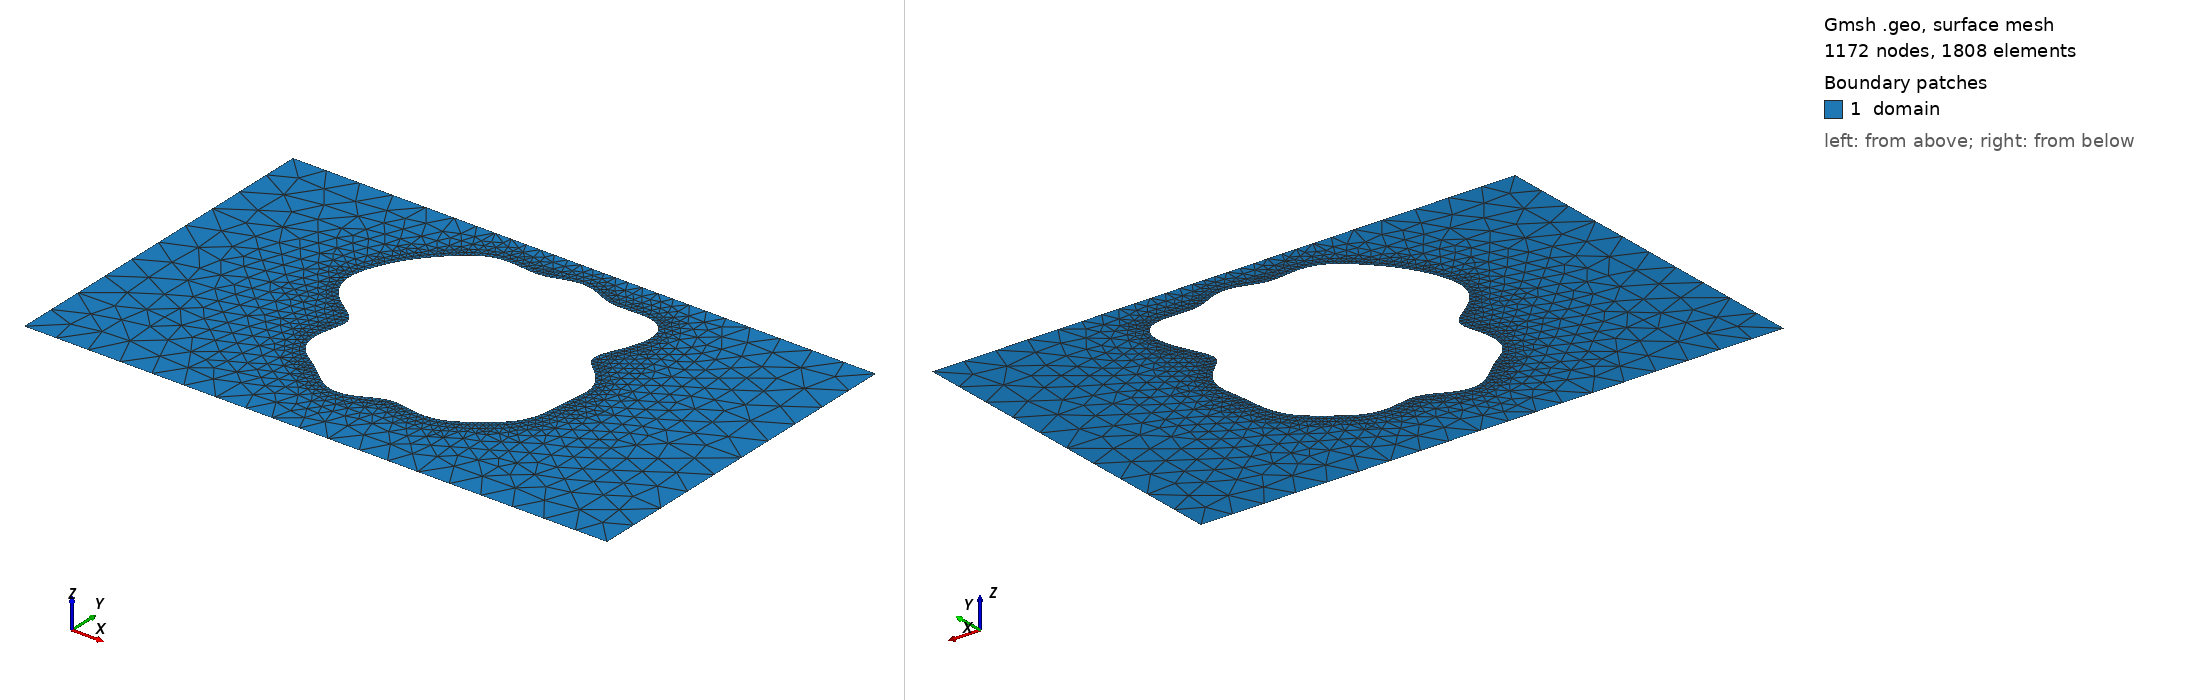

Gmsh geometry script, surface-meshed: 1172 nodes, 1808 surface elements. Boundary patches (legend numbers): 1 domain. Left view from above one corner, right view from below the opposite corner. Legend entries are the model's physical surfaces. The drawing asked Gmsh for element sizes between 1% and 20% of the model's largest extent; the script's own settings can give other sizes.

=== shape_19.geo (drawn) ===
SetFactory("OpenCASCADE");
lc = 0.060000;

Point(1) = {0.0000000000, -0.3000000000, 0, lc};
Point(2) = {0.4250000000, -0.3000000000, 0, lc};
Point(3) = {0.5750000000, -0.3000000000, 0, lc};
Point(4) = {1.0000000000, -0.3000000000, 0, lc};
Point(5) = {1.0000000000, 0.3000000000, 0, lc};
Point(6) = {0.5750000000, 0.3000000000, 0, lc};
Point(7) = {0.4250000000, 0.3000000000, 0, lc};
Point(8) = {0.0000000000, 0.3000000000, 0, lc};
Line(1) = {1, 2};
Line(2) = {2, 3};
Line(3) = {3, 4};
Line(4) = {4, 5};
Line(5) = {5, 6};
Line(6) = {6, 7};
Line(7) = {7, 8};
Line(8) = {8, 1};
Curve Loop(1) = {1, 2, 3, 4, 5, 6, 7, 8};
Point(9) = {0.7151181099, 0.0408575775, 0, lc};
Point(10) = {0.7111116274, 0.0491521759, 0, lc};
Point(11) = {0.7057052694, 0.0570469333, 0, lc};
Point(12) = {0.6991811873, 0.0644322245, 0, lc};
Point(13) = {0.6920062307, 0.0712683769, 0, lc};
Point(14) = {0.6847840138, 0.0776134031, 0, lc};
Point(15) = {0.6781818893, 0.0836352643, 0, lc};
Point(16) = {0.6728428150, 0.0896042928, 0, lc};
Point(17) = {0.6692949024, 0.0958648257, 0, lc};
Point(18) = {0.6678722591, 0.1027889235, 0, lc};
Point(19) = {0.6686593956, 0.1107185866, 0, lc};
Point(20) = {0.6714681463, 0.1199054756, 0, lc};
Point(21) = {0.6758512612, 0.1304582704, 0, lc};
Point(22) = {0.6811513321, 0.1423071979, 0, lc};
Point(23) = {0.6865783845, 0.1551929585, 0, lc};
Point(24) = {0.6913051712, 0.1686836062, 0, lc};
Point(25) = {0.6945666075, 0.1822184924, 0, lc};
Point(26) = {0.6957493145, 0.1951738941, 0, lc};
Point(27) = {0.6944589257, 0.2069411900, 0, lc};
Point(28) = {0.6905563770, 0.2170060805, 0, lc};
Point(29) = {0.6841592326, 0.2250168101, 0, lc};
Point(30) = {0.6756094111, 0.2308307681, 0, lc};
Point(31) = {0.6654136065, 0.2345320268, 0, lc};
Point(32) = {0.6541664754, 0.2364168192, 0, lc};
Point(33) = {0.6424687164, 0.2369489430, 0, lc};
Point(34) = {0.6308522357, 0.2366917874, 0, lc};
Point(35) = {0.6197227434, 0.2362273383, 0, lc};
Point(36) = {0.6093267392, 0.2360745171, 0, lc};
Point(37) = {0.5997455443, 0.2366192307, 0, lc};
Point(38) = {0.5909145777, 0.2380665415, 0, lc};
Point(39) = {0.5826621904, 0.2404217585, 0, lc};
Point(40) = {0.5747596915, 0.2435025884, 0, lc};
Point(41) = {0.5669730915, 0.2469795585, 0, lc};
Point(42) = {0.5591076594, 0.2504375289, 0, lc};
Point(43) = {0.5510384361, 0.2534479636, 0, lc};
Point(44) = {0.5427229241, 0.2556402208, 0, lc};
Point(45) = {0.5341956856, 0.2567606394, 0, lc};
Point(46) = {0.5255478789, 0.2567105163, 0, lc};
Point(47) = {0.5168972704, 0.2555577549, 0, lc};
Point(48) = {0.5083555833, 0.2535213735, 0, lc};
Point(49) = {0.5000000000, 0.2509324492, 0, lc};
Point(50) = {0.4918543305, 0.2481787092, 0, lc};
Point(51) = {0.4838830930, 0.2456422979, 0, lc};
Point(52) = {0.4759990109, 0.2436409104, 0, lc};
Point(53) = {0.4680817548, 0.2423814464, 0, lc};
Point(54) = {0.4600036405, 0.2419328552, 0, lc};
Point(55) = {0.4516568279, 0.2422213809, 0, lc};
Point(56) = {0.4429765095, 0.2430476234, 0, lc};
Point(57) = {0.4339556017, 0.2441213347, 0, lc};
Point(58) = {0.4246483092, 0.2451072727, 0, lc};
Point(59) = {0.4151622178, 0.2456741020, 0, lc};
Point(60) = {0.4056408333, 0.2455384326, 0, lc};
Point(61) = {0.3962402708, 0.2444975120, 0, lc};
Point(62) = {0.3871047804, 0.2424464974, 0, lc};
Point(63) = {0.3783458169, 0.2393791613, 0, lc};
Point(64) = {0.3700284407, 0.2353737621, 0, lc};
Point(65) = {0.3621672040, 0.2305681459, 0, lc};
Point(66) = {0.3547316830, 0.2251295591, 0, lc};
Point(67) = {0.3476598702, 0.2192249523, 0, lc};
Point(68) = {0.3408761518, 0.2129967866, 0, lc};
Point(69) = {0.3343098387, 0.2065477388, 0, lc};
Point(70) = {0.3279103505, 0.1999356132, 0, lc};
Point(71) = {0.3216561052, 0.1931776534, 0, lc};
Point(72) = {0.3155557351, 0.1862617116, 0, lc};
Point(73) = {0.3096420786, 0.1791607029, 0, lc};
Point(74) = {0.3039610936, 0.1718465869, 0, lc};
Point(75) = {0.2985590249, 0.1643007658, 0, lc};
Point(76) = {0.2934715726, 0.1565190542, 0, lc};
Point(77) = {0.2887183440, 0.1485109582, 0, lc};
Point(78) = {0.2843046134, 0.1402945127, 0, lc};
Point(79) = {0.2802306072, 0.1318890406, 0, lc};
Point(80) = {0.2765065660, 0.1233086583, 0, lc};
Point(81) = {0.2731701237, 0.1145590720, 0, lc};
Point(82) = {0.2703014901, 0.1056392572, 0, lc};
Point(83) = {0.2680317904, 0.0965482174, 0, lc};
Point(84) = {0.2665408030, 0.0872954990, 0, lc};
Point(85) = {0.2660421378, 0.0779128625, 0, lc};
Point(86) = {0.2667563043, 0.0684637881, 0, lc};
Point(87) = {0.2688747017, 0.0590475329, 0, lc};
Point(88) = {0.2725198103, 0.0497952985, 0, lc};
Point(89) = {0.2777083169, 0.0408575775, 0, lc};
Point(90) = {0.2843242217, 0.0323836531, 0, lc};
Point(91) = {0.2921080073, 0.0244961228, 0, lc};
Point(92) = {0.3006657894, 0.0172648189, 0, lc};
Point(93) = {0.3094993318, 0.0106852358, 0, lc};
Point(94) = {0.3180543831, 0.0046663441, 0, lc};
Point(95) = {0.3257815690, -0.0009685673, 0, lc};
Point(96) = {0.3322016289, -0.0064664576, 0, lc};
Point(97) = {0.3369655784, -0.0121155173, 0, lc};
Point(98) = {0.3399006814, -0.0182061794, 0, lc};
Point(99) = {0.3410349199, -0.0249879146, 0, lc};
Point(100) = {0.3405957211, -0.0326288017, 0, lc};
Point(101) = {0.3389825402, -0.0411849161, 0, lc};
Point(102) = {0.3367168995, -0.0505853525, 0, lc};
Point(103) = {0.3343769694, -0.0606363462, 0, lc};
Point(104) = {0.3325261707, -0.0710448577, 0, lc};
Point(105) = {0.3316461667, -0.0814586422, 0, lc};
Point(106) = {0.3320838413, -0.0915168484, 0, lc};
Point(107) = {0.3340195554, -0.1009031144, 0, lc};
Point(108) = {0.3374605211, -0.1093923714, 0, lc};
Point(109) = {0.3422591117, -0.1168833108, 0, lc};
Point(110) = {0.3481520153, -0.1234106469, 0, lc};
Point(111) = {0.3548129856, -0.1291345753, 0, lc};
Point(112) = {0.3619100690, -0.1343086650, 0, lc};
Point(113) = {0.3691578782, -0.1392311534, 0, lc};
Point(114) = {0.3763567599, -0.1441876081, 0, lc};
Point(115) = {0.3834133088, -0.1493946113, 0, lc};
Point(116) = {0.3903401330, -0.1549542047, 0, lc};
Point(117) = {0.3972364537, -0.1608272382, 0, lc};
Point(118) = {0.4042543762, -0.1668307356, 0, lc};
Point(119) = {0.4115579475, -0.1726604252, 0, lc};
Point(120) = {0.4192830335, -0.1779353340, 0, lc};
Point(121) = {0.4275055006, -0.1822575498, 0, lc};
Point(122) = {0.4362232954, -0.1852775595, 0, lc};
Point(123) = {0.4453551838, -0.1867544631, 0, lc};
Point(124) = {0.4547556692, -0.1866010334, 0, lc};
Point(125) = {0.4642425682, -0.1849059615, 0, lc};
Point(126) = {0.4736314363, -0.1819292926, 0, lc};
Point(127) = {0.4827699147, -0.1780714145, 0, lc};
Point(128) = {0.4915652845, -0.1738202686, 0, lc};
Point(129) = {0.5000000000, -0.1696849924, 0, lc};
Point(130) = {0.5081324214, -0.1661263691, 0, lc};
Point(131) = {0.5160828890, -0.1634949027, 0, lc};
Point(132) = {0.5240081183, -0.1619859903, 0, lc};
Point(133) = {0.5320691028, -0.1616187687, 0, lc};
Point(134) = {0.5403988748, -0.1622412812, 0, lc};
Point(135) = {0.5490763937, -0.1635603139, 0, lc};
Point(136) = {0.5581115202, -0.1651903309, 0, lc};
Point(137) = {0.5674437814, -0.1667130383, 0, lc};
Point(138) = {0.5769548634, -0.1677377073, 0, lc};
Point(139) = {0.5864920436, -0.1679526872, 0, lc};
Point(140) = {0.5958976166, -0.1671604335, 0, lc};
Point(141) = {0.6050382049, -0.1652915070, 0, lc};
Point(142) = {0.6138279062, -0.1623967742, 0, lc};
Point(143) = {0.6222404993, -0.1586207876, 0, lc};
Point(144) = {0.6303081741, -0.1541623867, 0, lc};
Point(145) = {0.6381070182, -0.1492304254, 0, lc};
Point(146) = {0.6457322523, -0.1440029033, 0, lc};
Point(147) = {0.6532683940, -0.1385966551, 0, lc};
Point(148) = {0.6607607145, -0.1330523837, 0, lc};
Point(149) = {0.6681942669, -0.1273366895, 0, lc};
Point(150) = {0.6754854022, -0.1213594597, 0, lc};
Point(151) = {0.6824882837, -0.1150021410, 0, lc};
Point(152) = {0.6890159165, -0.1081505562, 0, lc};
Point(153) = {0.6948721852, -0.1007253526, 0, lc};
Point(154) = {0.6998889546, -0.0927039520, 0, lc};
Point(155) = {0.7039609194, -0.0841298347, 0, lc};
Point(156) = {0.7070709089, -0.0751077035, 0, lc};
Point(157) = {0.7092998124, -0.0657860035, 0, lc};
Point(158) = {0.7108179705, -0.0563308381, 0, lc};
Point(159) = {0.7118583166, -0.0468970106, 0, lc};
Point(160) = {0.7126751270, -0.0376024192, 0, lc};
Point(161) = {0.7134952826, -0.0285112449, 0, lc};
Point(162) = {0.7144708502, -0.0196294580, 0, lc};
Point(163) = {0.7156421564, -0.0109135238, 0, lc};
Point(164) = {0.7169192064, -0.0022903354, 0, lc};
Point(165) = {0.7180864507, 0.0063160770, 0, lc};
Point(166) = {0.7188319774, 0.0149571061, 0, lc};
Point(167) = {0.7187978647, 0.0236378121, 0, lc};
Point(168) = {0.7176444219, 0.0323063048, 0, lc};
Spline(9) = {9, 10, 11, 12, 13, 14, 15, 16, 17, 18, 19, 20, 21, 22, 23, 24, 25, 26, 27, 28, 29, 30, 31, 32, 33, 34, 35, 36, 37, 38, 39, 40, 41, 42, 43, 44, 45, 46, 47, 48, 49, 50, 51, 52, 53, 54, 55, 56, 57, 58, 59, 60, 61, 62, 63, 64, 65, 66, 67, 68, 69, 70, 71, 72, 73, 74, 75, 76, 77, 78, 79, 80, 81, 82, 83, 84, 85, 86, 87, 88, 89, 90, 91, 92, 93, 94, 95, 96, 97, 98, 99, 100, 101, 102, 103, 104, 105, 106, 107, 108, 109, 110, 111, 112, 113, 114, 115, 116, 117, 118, 119, 120, 121, 122, 123, 124, 125, 126, 127, 128, 129, 130, 131, 132, 133, 134, 135, 136, 137, 138, 139, 140, 141, 142, 143, 144, 145, 146, 147, 148, 149, 150, 151, 152, 153, 154, 155, 156, 157, 158, 159, 160, 161, 162, 163, 164, 165, 166, 167, 168, 9};
Curve Loop(2) = {9};

// Refinement near obstacle spline
Field[1] = Distance;
Field[1].CurvesList = {9};
Field[1].Sampling = 200;

Field[2] = Threshold;
Field[2].InField = 1;
Field[2].SizeMin = 0.006667;
Field[2].SizeMax = 0.060000;
Field[2].DistMin = 0.000000;
Field[2].DistMax = 0.150000;

Background Field = 2;
Mesh.MeshSizeExtendFromBoundary = 0;
Mesh.MeshSizeFromPoints = 0;
Mesh.MeshSizeFromCurvature = 0;

Plane Surface(1) = {1, 2};

Physical Surface("domain")          = {1};
Physical Curve("contact_source")   = {8};
Physical Curve("contact_drain")    = {4};
Physical Curve("probe_A")          = {6};
Physical Curve("probe_B")          = {2};
Physical Curve("walls")            = {1, 3, 5, 7, 9};
